The GitHub repository sakitaka/aiseminar_for_C contains a labelled image folder "data" with 2 categories: can, PET bottle. Examples follow, each with its label.

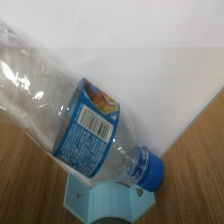
Label: PET bottle

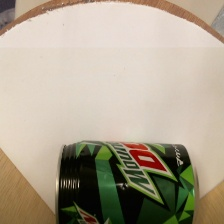
Label: can

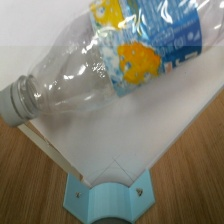
Label: PET bottle

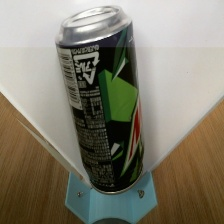
Label: can
